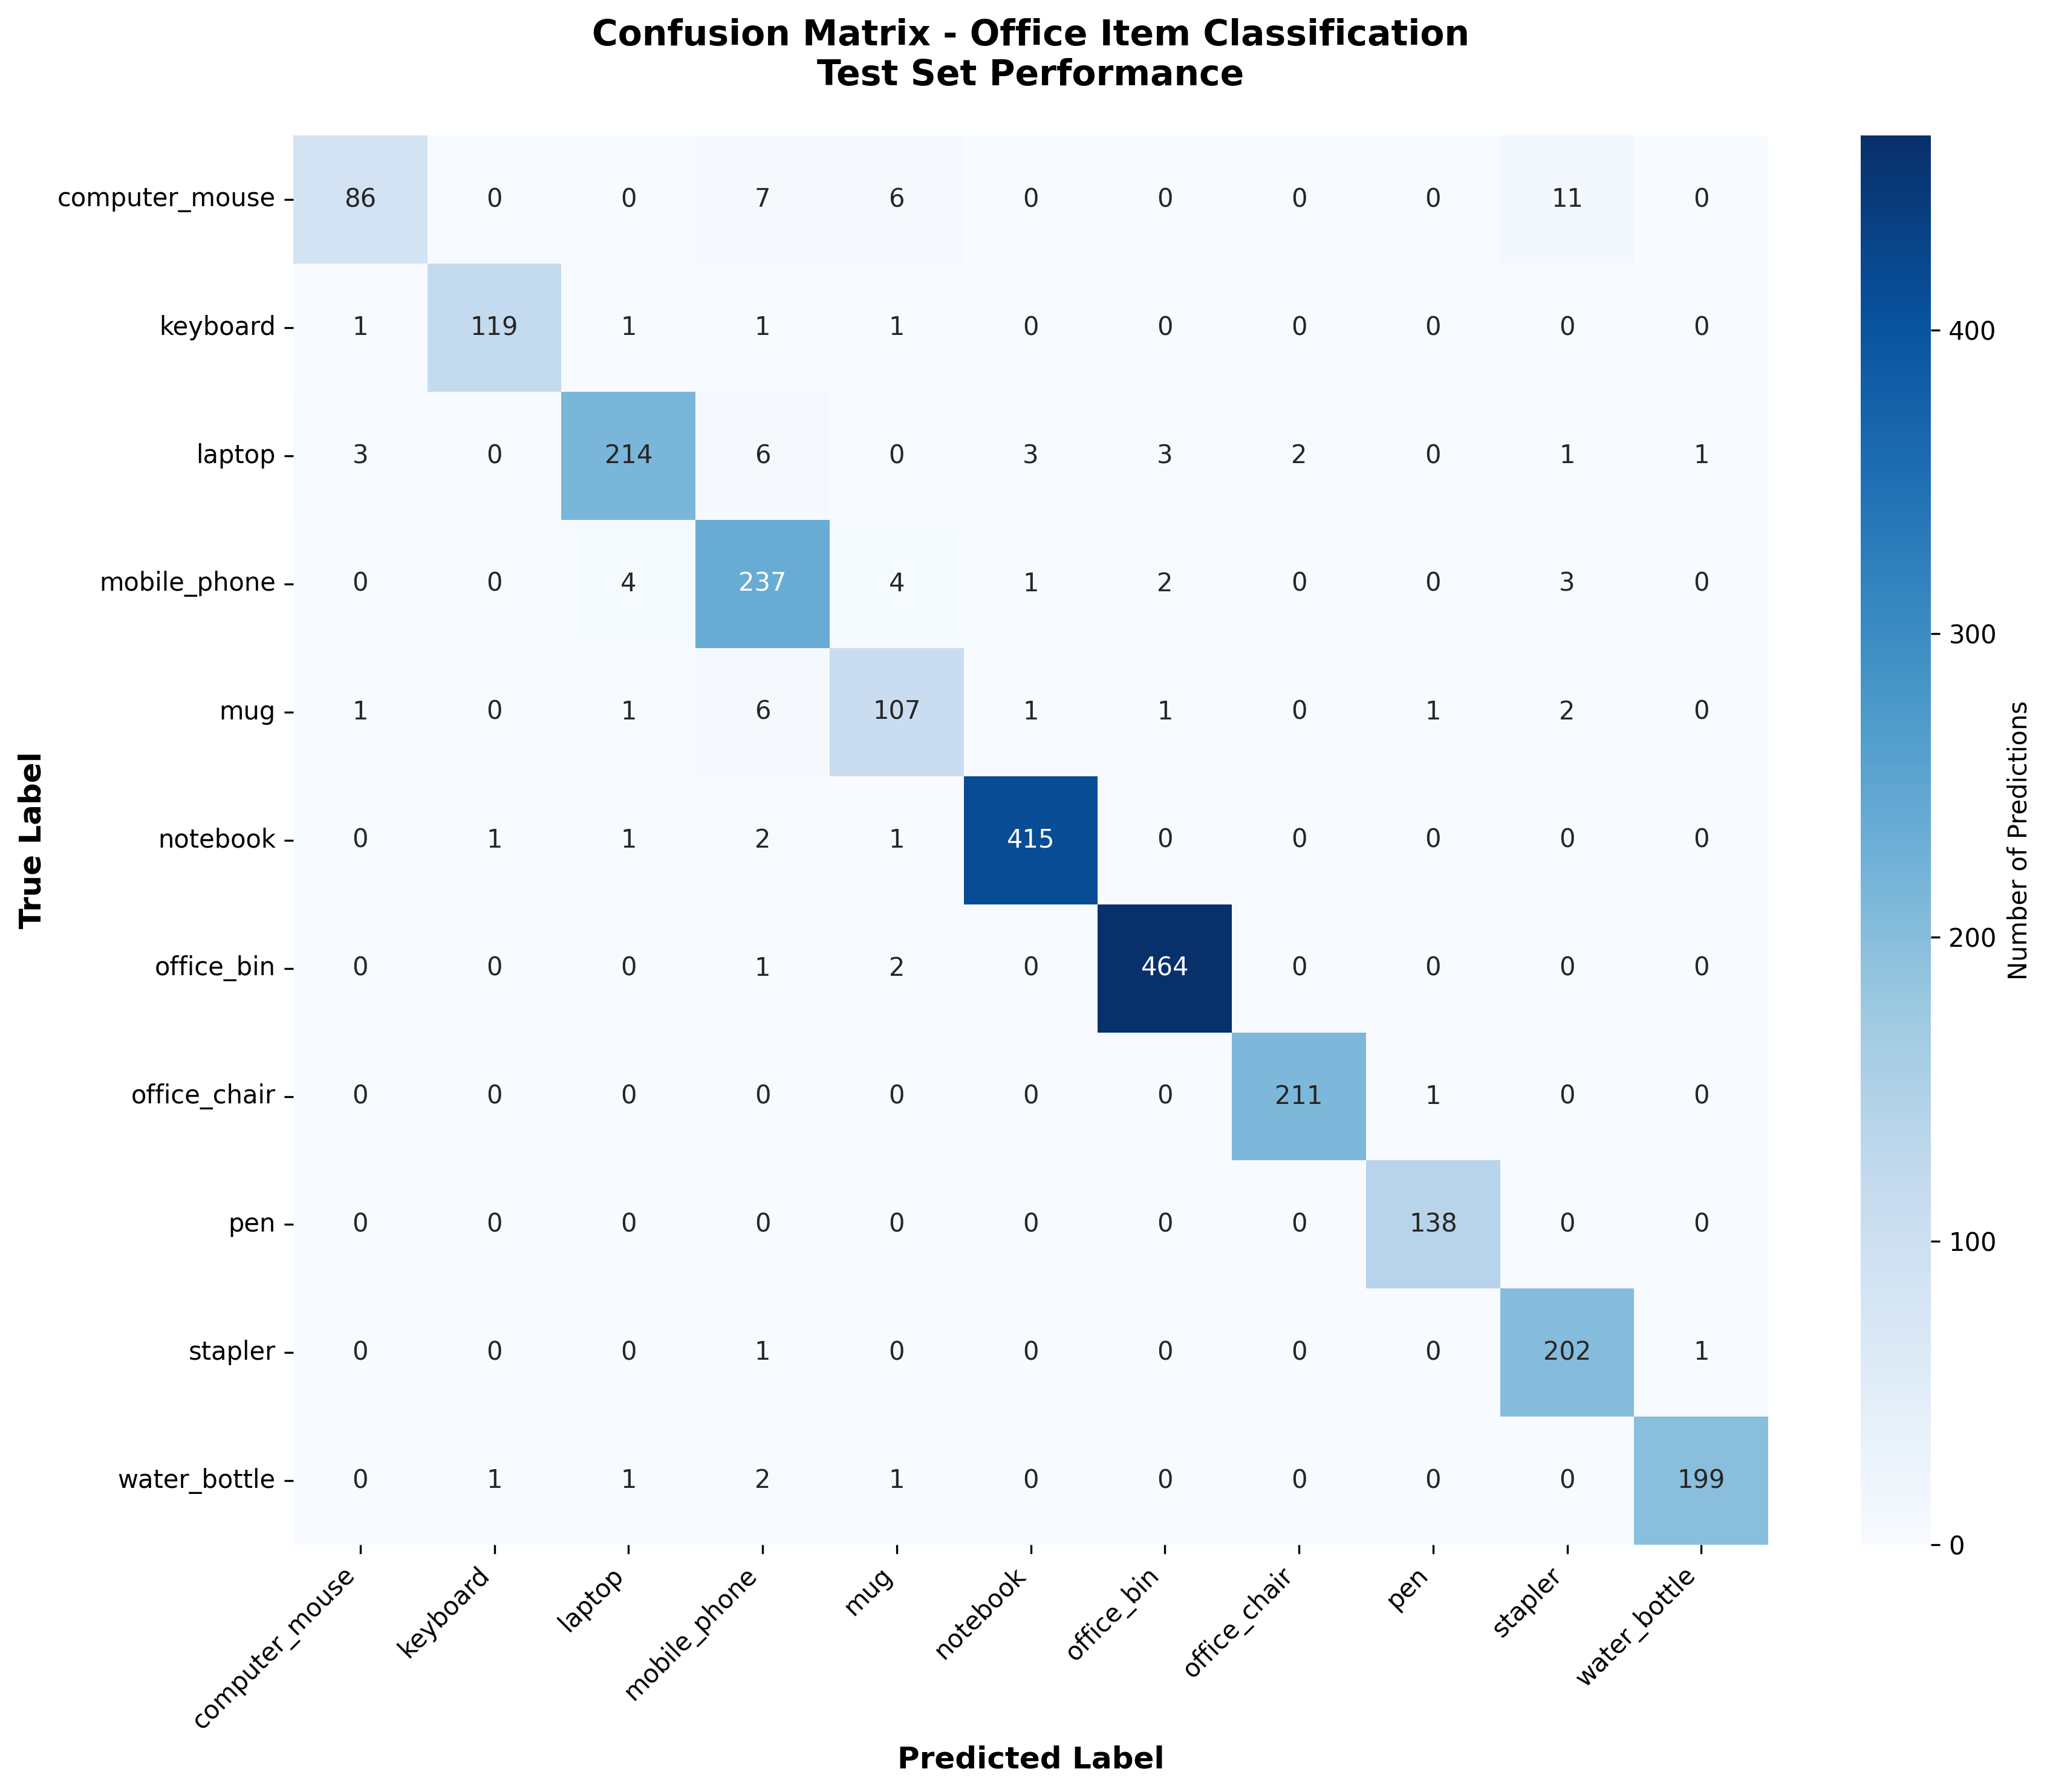

Data behind this chart, as committed beside it:
, computer_mouse, keyboard, laptop, mobile_phone, mug, notebook, office_bin, office_chair, pen, stapler, water_bottle
computer_mouse, 86, 0, 0, 7, 6, 0, 0, 0, 0, 11, 0
keyboard, 1, 119, 1, 1, 1, 0, 0, 0, 0, 0, 0
laptop, 3, 0, 214, 6, 0, 3, 3, 2, 0, 1, 1
mobile_phone, 0, 0, 4, 237, 4, 1, 2, 0, 0, 3, 0
mug, 1, 0, 1, 6, 107, 1, 1, 0, 1, 2, 0
notebook, 0, 1, 1, 2, 1, 415, 0, 0, 0, 0, 0
office_bin, 0, 0, 0, 1, 2, 0, 464, 0, 0, 0, 0
office_chair, 0, 0, 0, 0, 0, 0, 0, 211, 1, 0, 0
pen, 0, 0, 0, 0, 0, 0, 0, 0, 138, 0, 0
stapler, 0, 0, 0, 1, 0, 0, 0, 0, 0, 202, 1
water_bottle, 0, 1, 1, 2, 1, 0, 0, 0, 0, 0, 199
